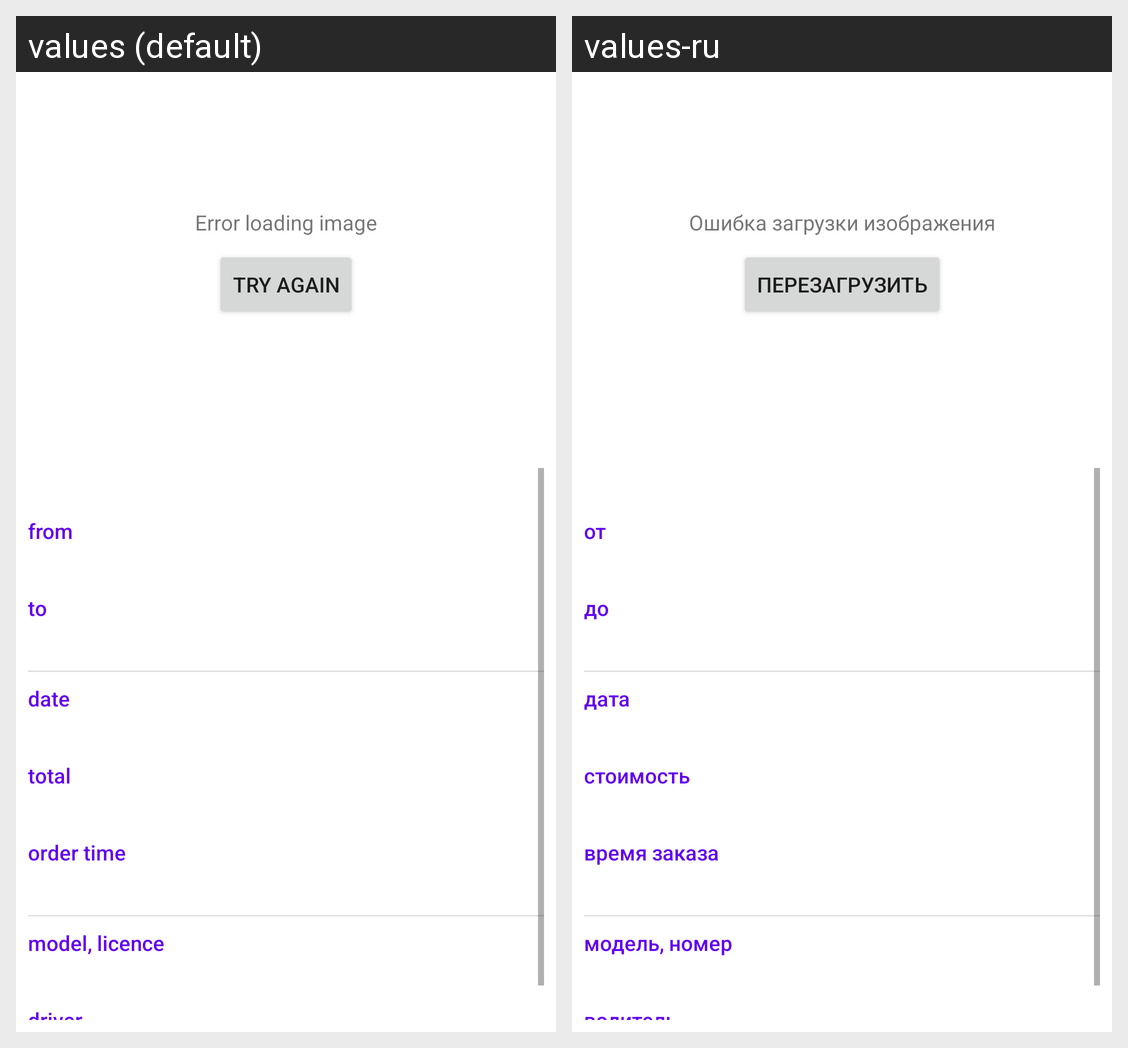

Locale-by-locale string values for the Android screen shown in this grid:
Android screen res/layout/fragment_details.xml rendered under 2 locales, left to right: values (default), values-ru. Device: Nexus 5 (rendered at 1080×1920; each locale shown at half size, 540×960, under a caption strip naming it); theme Theme.TestTaxiCustomImageLoader.
Strings drawn on this screen, with the default value and each locale's value (text and hints the layout hard-codes, and strings that could not be matched under every locale, appear in the picture but are not listed):

error_loading_image
  values: Error loading image
  values-ru: Ошибка загрузки изображения

try_again
  values: try again
  values-ru: перезагрузить

from
  values: from
  values-ru: от

to
  values: to
  values-ru: до

date
  values: date
  values-ru: дата

total
  values: total
  values-ru: стоимость

time
  values: order time
  values-ru: время заказа

model_and_licence
  values: model, licence
  values-ru: модель, номер

driver
  values: driver
  values-ru: водитель
